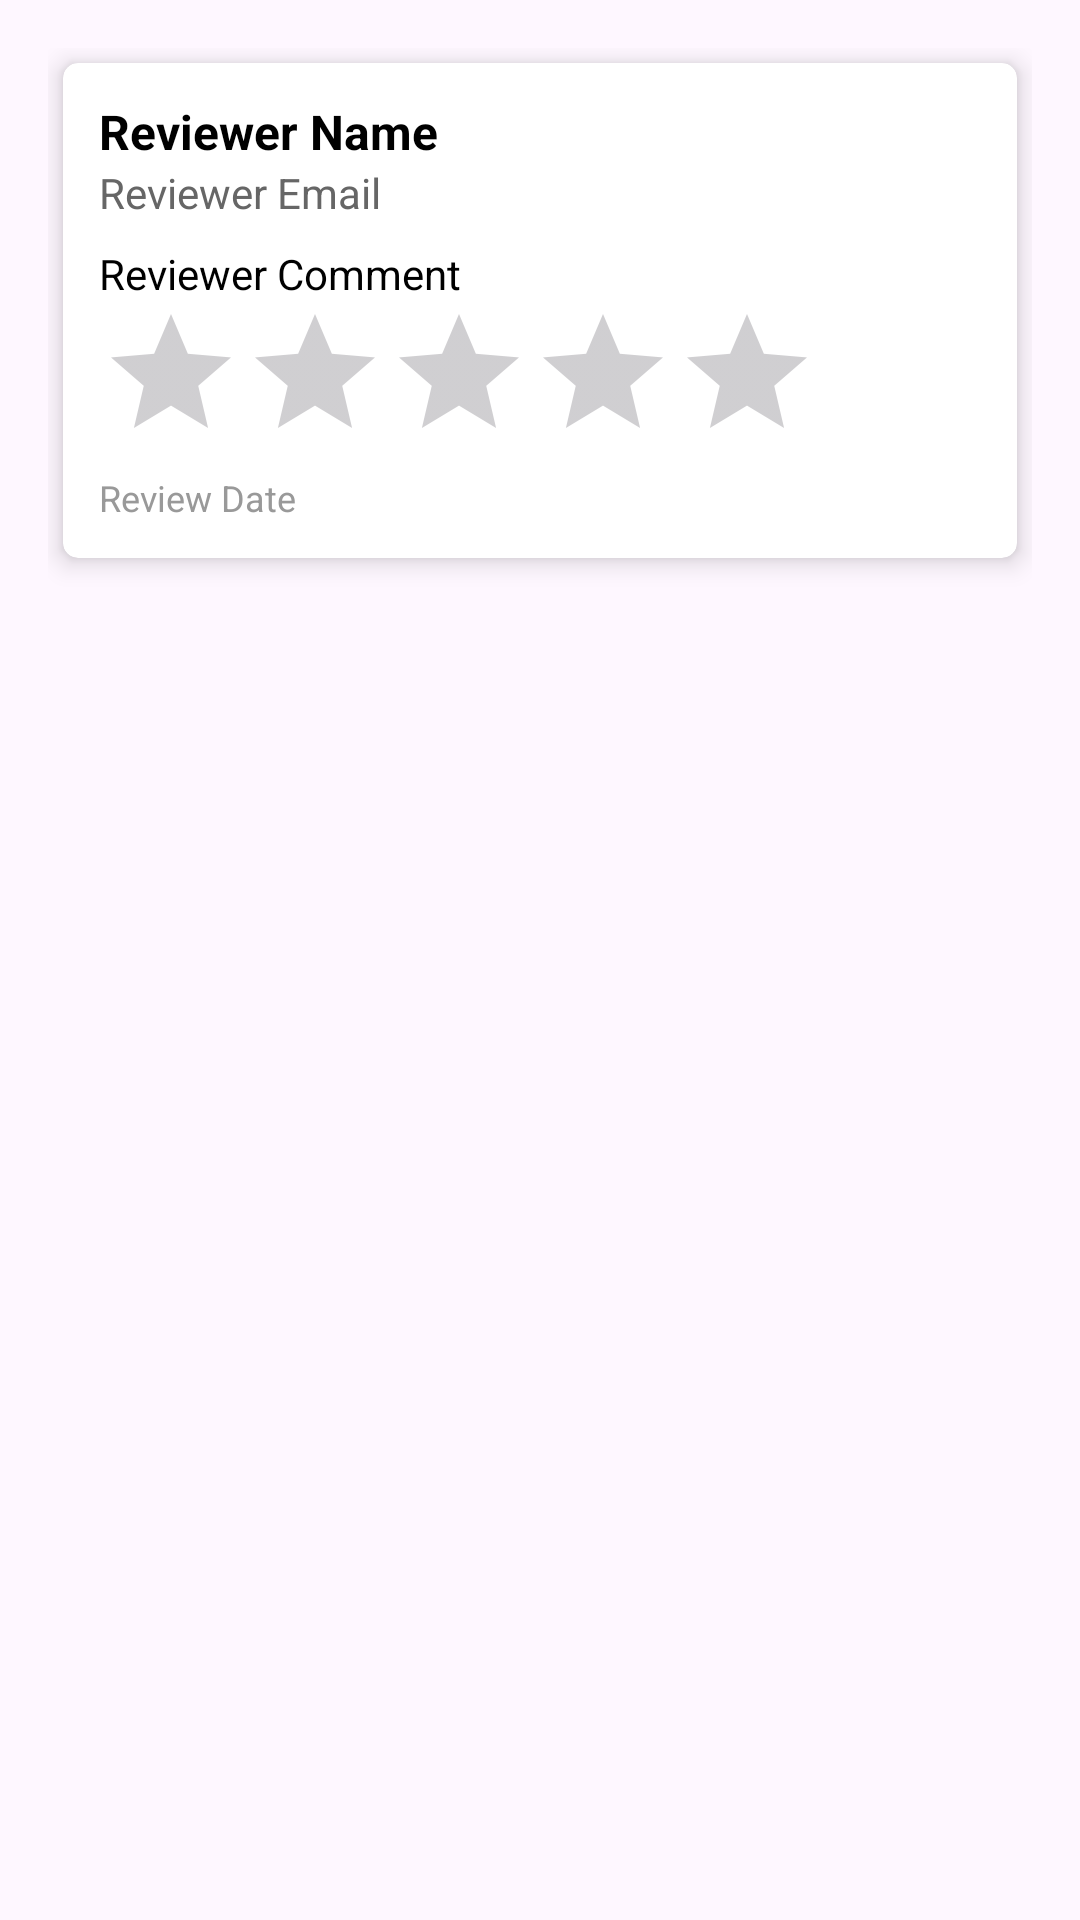

Layout XML and referenced resources for this Android screen:
<!-- AndroidManifest.xml: application theme Theme.Assignmet_Aditi_Singh -->
<!-- res/layout/review.xml -->
<?xml version="1.0" encoding="utf-8"?>
<LinearLayout xmlns:android="http://schemas.android.com/apk/res/android"
    xmlns:app="http://schemas.android.com/apk/res-auto"
    android:layout_width="match_parent"
    android:layout_height="wrap_content"
    android:orientation="vertical"
    android:padding="16dp">

    <androidx.cardview.widget.CardView
        android:layout_width="match_parent"
        android:layout_height="wrap_content"
        android:layout_margin="5dp"
        app:cardCornerRadius="5dp"
        app:cardElevation="5dp">

        <LinearLayout
            android:layout_width="match_parent"
            android:layout_height="wrap_content"
            android:orientation="vertical"
            android:padding="12dp">



                <TextView
                    android:id="@+id/reviewerNameTextView"
                    android:layout_width="wrap_content"
                    android:layout_height="wrap_content"
                    android:textSize="16sp"
                    android:textStyle="bold"
                    android:text="@string/reviewer_name"
                    android:textColor="#000" />

                <TextView
                    android:id="@+id/reviewerEmailTextView"
                    android:layout_width="wrap_content"
                    android:layout_height="wrap_content"
                    android:textSize="14sp"
                    android:layout_marginTop="@dimen/_7sdp"
                    android:text="@string/reviewer_email"
                    android:textColor="#666" />


            <TextView
                android:id="@+id/reviewCommentTextView"
                android:layout_width="match_parent"
                android:layout_height="wrap_content"
                android:textSize="14sp"
                android:text="@string/reviewer_comment"
                android:textColor="#000"
                android:layout_marginTop="8dp"/>



                <RatingBar
                    android:id="@+id/reviewRatingBar"
                    android:layout_width="wrap_content"
                    android:layout_height="wrap_content"
                    android:numStars="5"
                    android:rating="0"
                    android:stepSize="1" />

                <TextView
                    android:id="@+id/reviewDateTextView"
                    android:layout_width="wrap_content"
                    android:layout_height="wrap_content"
                    android:textSize="12sp"
                    android:layout_marginTop="@dimen/_7sdp"
                    android:text="@string/review_date"
                    android:textColor="#999"
                    />

        </LinearLayout>
    </androidx.cardview.widget.CardView>
</LinearLayout>
<!-- resources referenced by this layout -->
<resources>
  <string name="review_date">Review Date</string>
  <string name="reviewer_comment">Reviewer Comment</string>
  <string name="reviewer_email">Reviewer Email</string>
  <string name="reviewer_name">Reviewer Name</string>
  <style name="Theme.Assignmet_Aditi_Singh" parent="Base.Theme.Assignmet_Aditi_Singh" />
  <style name="Base.Theme.Assignmet_Aditi_Singh" parent="Theme.Material3.DayNight.NoActionBar">
          
          
      </style>
</resources>
